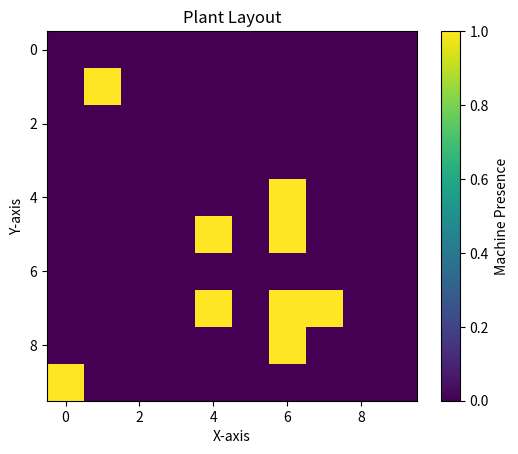

Write Python code to recreate this figure.
import numpy as np
import matplotlib.pyplot as plt

def generate_random_layout(num_machines, layout_size):
    layout = np.zeros(layout_size, dtype=int)

    for _ in range(num_machines):
        x, y = np.random.randint(0, layout_size[0]), np.random.randint(0, layout_size[1])
        layout[x, y] = 1  # Assuming 1 represents a machine

    return layout

def visualize_layout(layout):
    plt.imshow(layout, cmap='viridis', interpolation='nearest')
    plt.title('Plant Layout')
    plt.xlabel('X-axis')
    plt.ylabel('Y-axis')
    plt.colorbar(label='Machine Presence')
    plt.show()

if __name__ == "__main__":
    num_machines = 10  # Adjust the number of machines
    layout_size = (10, 10)  # Adjust the layout size

    plant_layout = generate_random_layout(num_machines, layout_size)
    visualize_layout(plant_layout)
